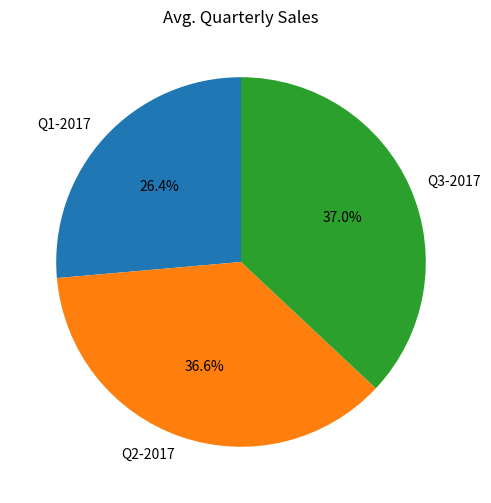

Here is the Python script that generated this plot:
import matplotlib.pyplot as plt

# BarPlot
# Bar Plot is commonly used for comparing categories.
# bar and barh are used for plotting vertical and horizontal bar plots respectively.

# fig = plt.figure(figsize=(8,6))
# ax = fig.add_subplot(111)
# ax.set(title='Avg. Quarterly Sales',
#       xlabel='Quarter', ylabel='Sales (in millions)')
# quarters = [1, 2, 3]
# sales_2017 = [25782, 35783, 36133]
# ax.bar(quarters, sales_2017, color="blue", width = 0.6)
# ax.set_xticks(quarters)
# ax.set_xticklabels(['Q1-2017', 'Q2-2017', 'Q3-2017'])
# plt.show()

# Pie Plot
# used to plot pie charts showing proportions

fig = plt.figure(figsize=(6,6))
ax = fig.add_subplot(111)
ax.set(title='Avg. Quarterly Sales')
sales_2017 = [25782, 35783, 36133]
quarters = ['Q1-2017', 'Q2-2017', 'Q3-2017']
ax.pie(sales_2017, labels=quarters, startangle=90, autopct='%1.1f%%')
plt.show()
